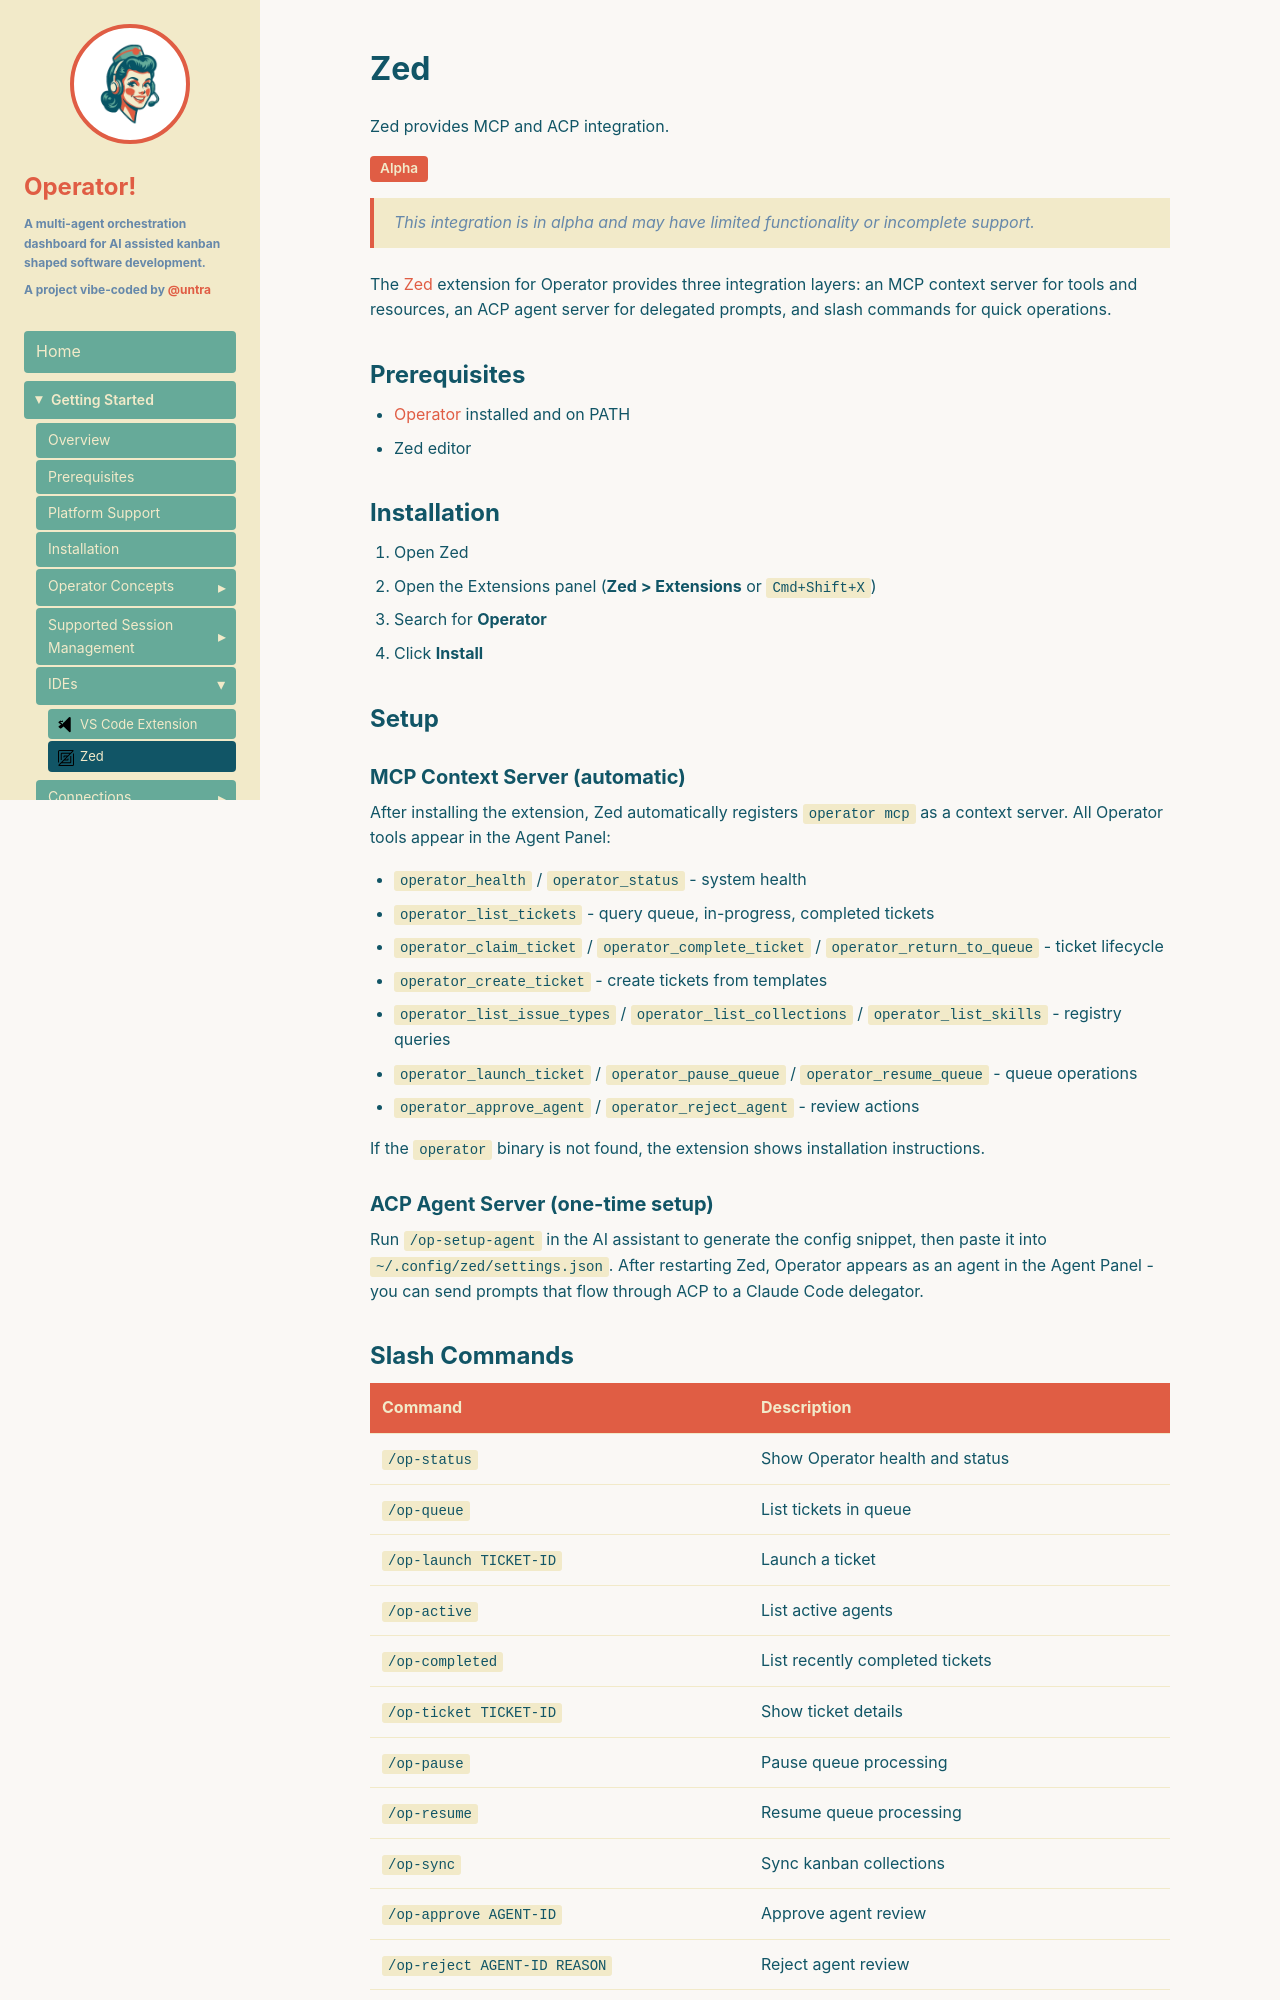

repository: untra/operator · page: getting-started/ides/zed/index.html · generator: jekyll

---
title: "Zed"
description: "Zed editor integration for Operator via MCP context server, ACP agent, and slash commands."
layout: doc
---

Zed provides MCP and ACP integration.

<span class="badge alpha">Alpha</span>

<div class="alpha-banner">
This integration is in alpha and may have limited functionality or incomplete support.
</div>

The [Zed](https://zed.dev) extension for Operator provides three integration layers: an MCP context server for tools and resources, an ACP agent server for delegated prompts, and slash commands for quick operations.

## Prerequisites

- [Operator](https://operator.untra.io) installed and on PATH
- Zed editor

## Installation

1. Open Zed
2. Open the Extensions panel (**Zed > Extensions** or `Cmd+Shift+X`)
3. Search for **Operator**
4. Click **Install**

## Setup

### MCP Context Server (automatic)

After installing the extension, Zed automatically registers `operator mcp` as a context server. All Operator tools appear in the Agent Panel:

- `operator_health` / `operator_status` - system health
- `operator_list_tickets` - query queue, in-progress, completed tickets
- `operator_claim_ticket` / `operator_complete_ticket` / `operator_return_to_queue` - ticket lifecycle
- `operator_create_ticket` - create tickets from templates
- `operator_list_issue_types` / `operator_list_collections` / `operator_list_skills` - registry queries
- `operator_launch_ticket` / `operator_pause_queue` / `operator_resume_queue` - queue operations
- `operator_approve_agent` / `operator_reject_agent` - review actions

If the `operator` binary is not found, the extension shows installation instructions.

### ACP Agent Server (one-time setup)

Run `/op-setup-agent` in the AI assistant to generate the config snippet, then paste it into `~/.config/zed/settings.json`. After restarting Zed, Operator appears as an agent in the Agent Panel - you can send prompts that flow through ACP to a Claude Code delegator.
